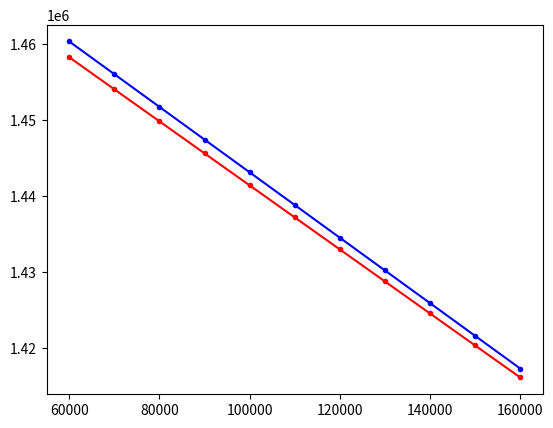

Reproduce this figure in Python.
import matplotlib.pyplot as plt


def future_money_current_value(money, inflation_rate, n):
  return money * (1 + inflation_rate) ** -n


def compute(down_payment, length_of_finance, annual_interest_rate):
  annual_inflation_rate = 0.03
  annual_house_value_increment_rate = 0.031
  annual_investment_return_rate = 0.068

  monthly_inflation_rate = annual_inflation_rate / 12
  monthly_house_value_increment_rate = annual_house_value_increment_rate / 12
  monthly_investment_return_rate = annual_investment_return_rate / 12

  house_price = 290_000.0
  current_money = 160_000.0
  number_of_months = 360
  monthly_liquid_increment = 2_000.0
  current_rental_price = 1_400.0
  rental_start_month = 36

  monthly_interest_rate = annual_interest_rate / 12.0
  principal = house_price - down_payment
  t = (1 + monthly_interest_rate) ** length_of_finance
  monthly_payment = principal * monthly_interest_rate * t / (t - 1)
  print("monthly_payment:", monthly_payment)

  total_cost = down_payment
  for i in range(length_of_finance):
    total_cost += future_money_current_value(monthly_payment,
                                             monthly_inflation_rate,
                                             i)
  print("total_cost:", total_cost)

  future_liquid_value = current_money - down_payment
  rental_price = current_rental_price
  for i in range(number_of_months):
    future_liquid_value += monthly_liquid_increment
    if i < length_of_finance:
      future_liquid_value -= monthly_payment
    if future_liquid_value < 0:
      print("Error: liquid value < 0!!")
      exit(0)
    if i >= rental_start_month:
      future_liquid_value += rental_price
    if i % 12 == 0:
      rental_price *= 1 + annual_inflation_rate
    future_liquid_value *= 1 + monthly_investment_return_rate

  liquid_value = future_money_current_value(future_liquid_value,
                                            monthly_inflation_rate,
                                            number_of_months)
  future_house_value = house_price * (1 + monthly_house_value_increment_rate) \
                                     ** number_of_months

  house_value = future_money_current_value(future_house_value,
                                           monthly_inflation_rate,
                                           number_of_months)
  print("house_value:", house_value)
  return liquid_value + house_value - total_cost


if __name__ == '__main__':
  length_of_finance = 360
  annual_interest_rate = 0.04625
  down_payment = range(60_000, 170_000, 10_000)
  deltas = [compute(dp, length_of_finance,
                    annual_interest_rate) for dp in down_payment]
  plt.plot(down_payment, deltas, '.r-')

  length_of_finance = 180
  annual_interest_rate = 0.04000
  down_payment = range(60_000, 170_000, 10_000)
  deltas = [compute(dp, length_of_finance,
                    annual_interest_rate) for dp in down_payment]
  plt.plot(down_payment, deltas, '.b-')

  plt.show()
